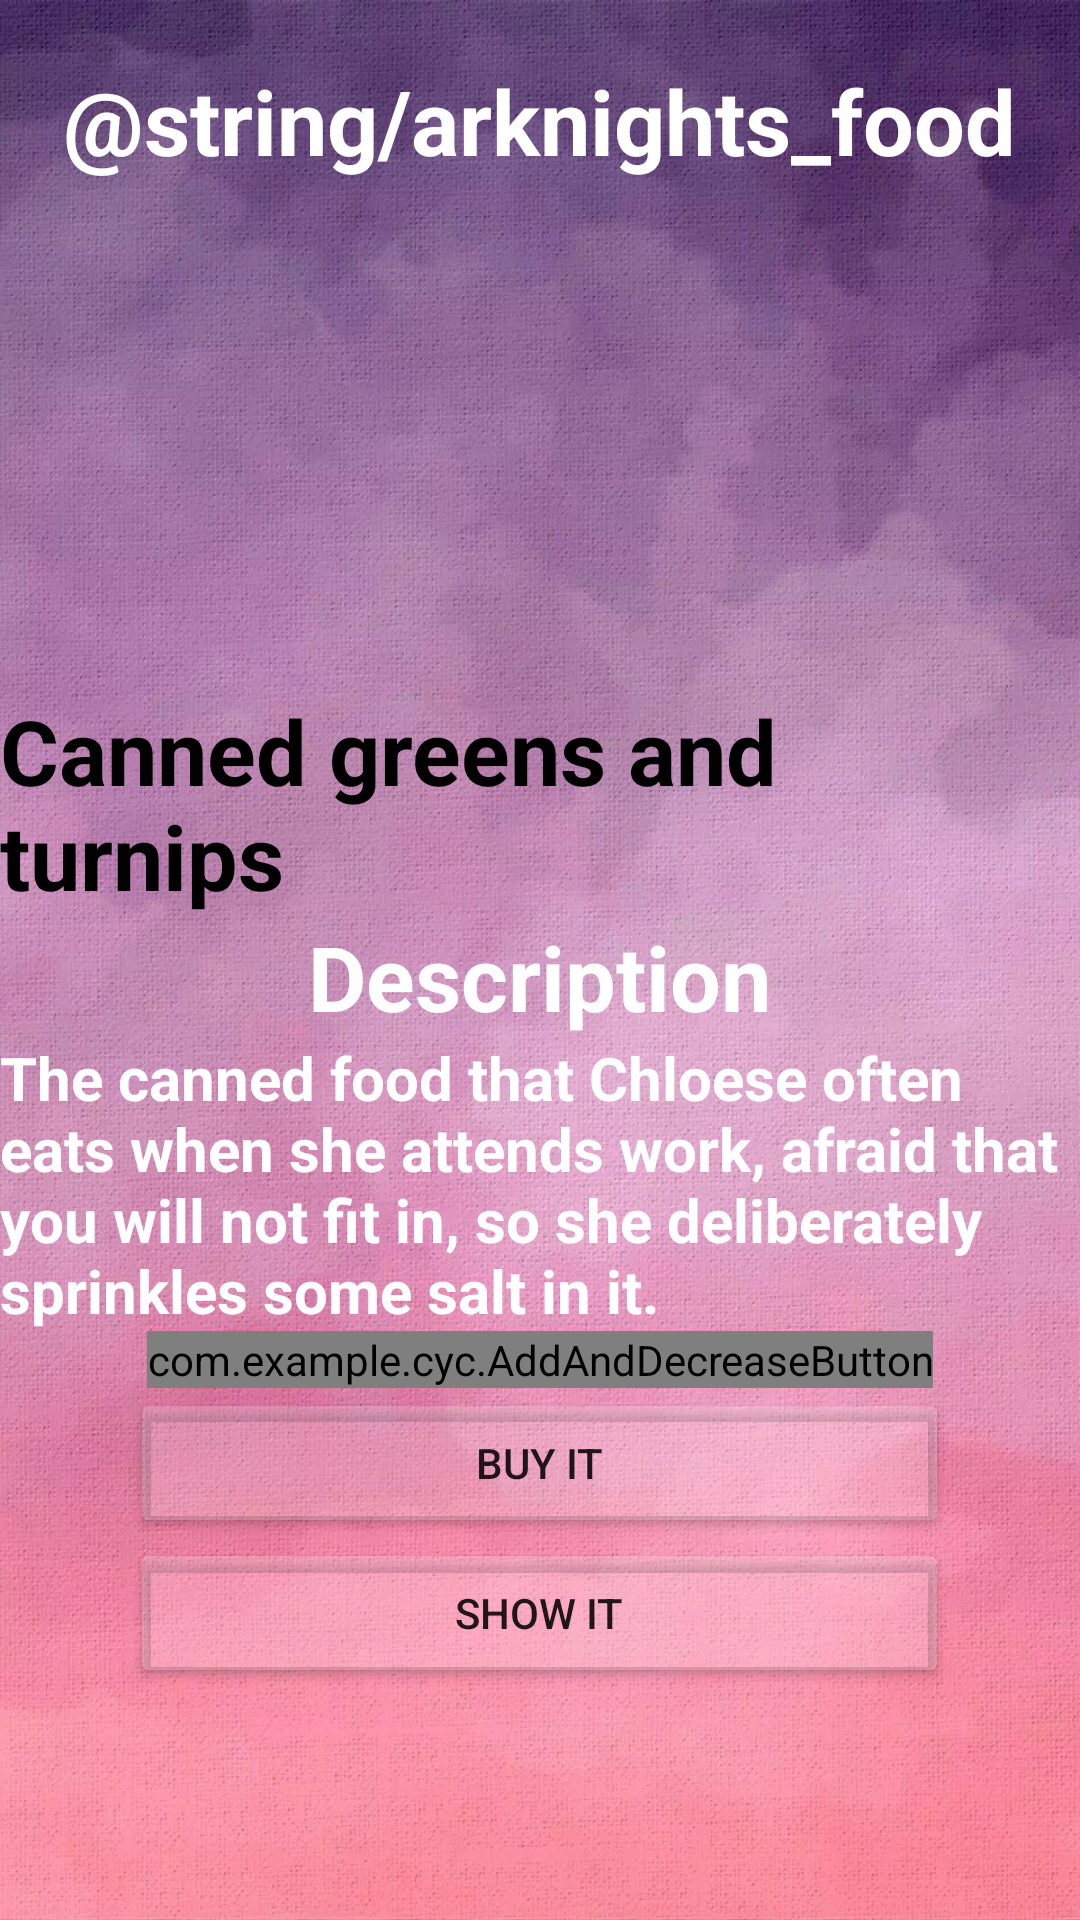

Here is an Android app screen rendered from its layout file. Give the layout XML and the strings, colors and styles it references.
<!-- AndroidManifest.xml: application theme Theme.Cyc -->
<!-- res/layout/activity_cocodayo.xml -->
<?xml version="1.0" encoding="utf-8"?>
<LinearLayout xmlns:android="http://schemas.android.com/apk/res/android"
    xmlns:app="http://schemas.android.com/apk/res-auto"
    xmlns:tools="http://schemas.android.com/tools"
    android:layout_width="match_parent"
    android:layout_height="match_parent"

    android:orientation="vertical"
    android:background="@drawable/pink">
    <RelativeLayout
        android:layout_width="wrap_content"
        android:layout_height="60dp"
        android:layout_marginTop="20dp"
        android:layout_gravity="center"
        >

        <TextView
            android:layout_width="wrap_content"
            android:layout_height="match_parent"
            android:text="@string/arknights_food"
            android:textSize="30sp"
            android:layout_gravity="center"
            android:textStyle="bold"
            android:textColor="#FFFFFFFF">

        </TextView>



    </RelativeLayout>

    <ImageView
        android:layout_width="200dp"
        android:layout_height="150dp"
        android:src="@drawable/four"
        android:layout_gravity="center">

    </ImageView>

    <TextView
        android:layout_width="wrap_content"
        android:layout_height="wrap_content"
        android:layout_gravity="center"
        android:text="Canned greens and turnips"
        android:textColor="@color/black"
        android:textSize="30sp"
        android:textStyle="bold">

    </TextView>

    <TextView
        android:layout_width="wrap_content"
        android:layout_height="wrap_content"
        android:layout_gravity="center"
        android:text="Description"
        android:textColor="@color/white"
        android:textSize="30sp"
        android:textStyle="bold">

    </TextView>


    <TextView
        android:layout_width="wrap_content"
        android:layout_height="wrap_content"
        android:layout_gravity="center"
        android:text="The canned food that Chloese often eats when she attends work, afraid that you will not fit in, so she deliberately sprinkles some salt in it."
        android:textColor="#FFFFFFFF"
        android:textSize="20sp"
        android:textStyle="bold">

    </TextView>
    <com.example.cyc.AddAndDecreaseButton
        android:layout_width="wrap_content"
        android:layout_height="wrap_content"
        android:layout_gravity="center"/>

    <Button
        android:id="@+id/buy"
        android:layout_width="273dp"
        android:layout_height="50dp"
        android:backgroundTint="#33FFFFFF"
        android:text="buy it"
        android:layout_gravity="center">
    </Button>
    <Button
        android:id="@+id/pai"
        android:layout_width="273dp"
        android:layout_height="50dp"
        android:backgroundTint="#33FFFFFF"
        android:text="show it"
        android:layout_gravity="center">

    </Button>


</LinearLayout>
<!-- resources referenced by this layout -->
<resources>
  <color name="black">#FF000000</color>
  <color name="white">#FFFFFFFF</color>
  <!-- drawable pink: jpg bitmap (drawable, 399374 bytes) -->
  <style name="Theme.Cyc" parent="Theme.MaterialComponents.DayNight.DarkActionBar">
          
          <item name="colorPrimary">@color/purple_500</item>
          <item name="colorPrimaryVariant">@color/purple_700</item>
          <item name="colorOnPrimary">@color/white</item>
          
          <item name="colorSecondary">@color/teal_200</item>
          <item name="colorSecondaryVariant">@color/teal_700</item>
          <item name="colorOnSecondary">@color/black</item>
          
          <item name="android:statusBarColor" tools:targetApi="l">?attr/colorPrimaryVariant</item>
          
      </style>
  <color name="purple_500">#FF6200EE</color>
  <color name="purple_700">#FF560555</color>
  <color name="teal_200">#FF03DAC5</color>
  <color name="teal_700">#FF018786</color>
</resources>
